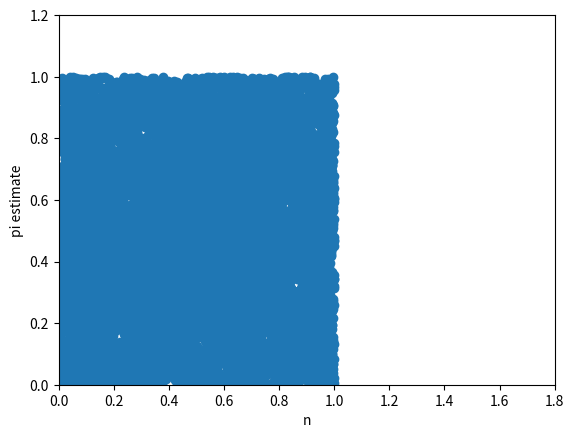

Python code for this plot:
# Import libraries
import math
import numpy as np
import matplotlib.pyplot as plt

in_circle = 0
outside_circle = 0

n = 10 ** 4

# Draw many random points
X = np.random.rand(n)
Y = np.random.rand(n)

for i in range(n):
    
    if X[i]**2 + Y[i]**2 > 1:
        outside_circle += 1
    else:
        in_circle += 1

area_of_quarter_circle = float(in_circle)/(in_circle + outside_circle)
pi_estimate = area_of_circle = area_of_quarter_circle * 4

pi_estimate

# Plot a circle for reference
circle1=plt.Circle((0,0),1,color='r', fill=False, lw=2)
fig = plt.gcf()
fig.gca().add_artist(circle1)
# Set the axis limits so the circle doesn't look skewed
plt.xlim((0, 1.8))
plt.ylim((0, 1.2))
plt.scatter(X, Y)

in_circle = 0
outside_circle = 0

n = 10 ** 3

# Draw many random points
X = np.random.rand(n)
Y = np.random.rand(n)

# Make a new array
pi = np.ndarray(n)

for i in range(n):
    
    if X[i]**2 + Y[i]**2 > 1:
        outside_circle += 1
    else:
        in_circle += 1

    area_of_quarter_circle = float(in_circle)/(in_circle + outside_circle)
    pi_estimate = area_of_circle = area_of_quarter_circle * 4
    
    pi[i] = pi_estimate
    
plt.plot(range(n), pi)
plt.xlabel('n')
plt.ylabel('pi estimate')
plt.plot(range(n), [math.pi] * n)

